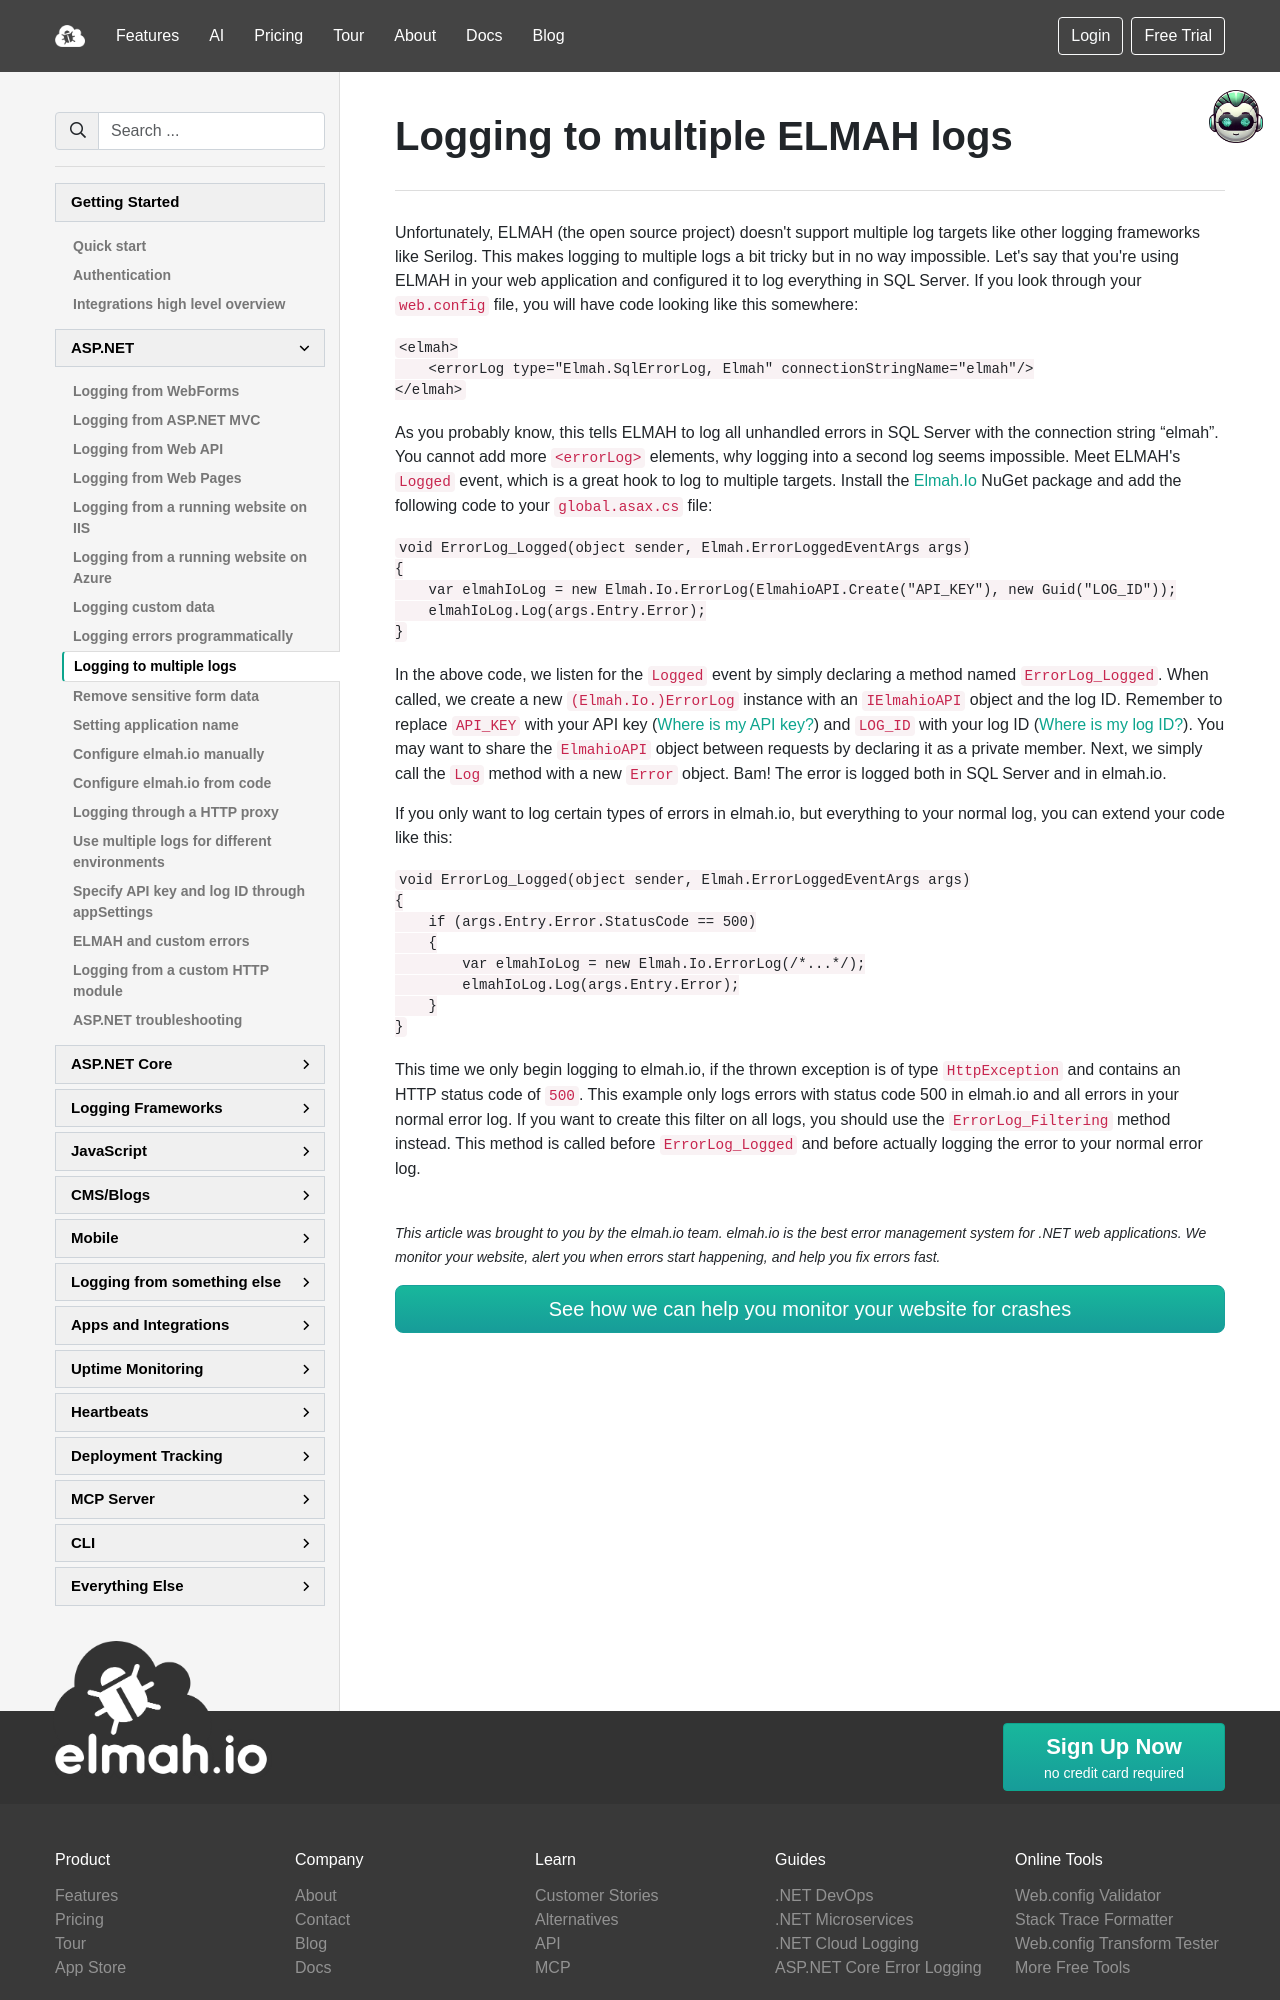

repository: elmahio/documentation · page: logging-to-multiple-elmah-logs/index.html · generator: mkdocs

---
title: Logging to multiple ELMAH logs
description: Logging to multiple destinations with ELMAH is a good way to keep an existing log while trialing elmah.io. Learn about how to set it up here.
---
